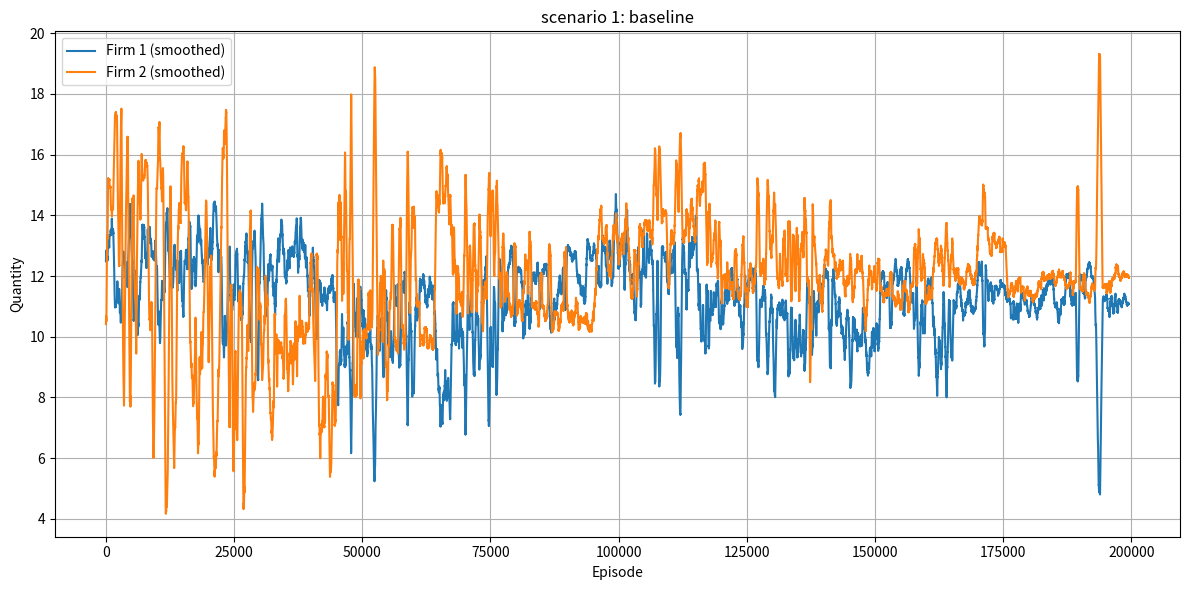
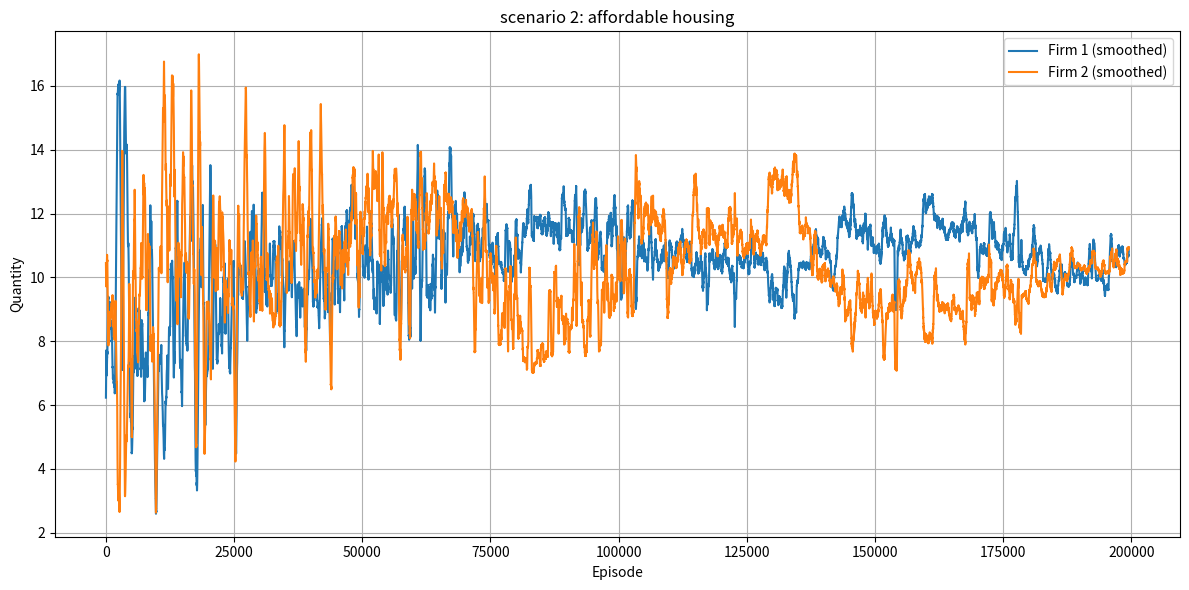
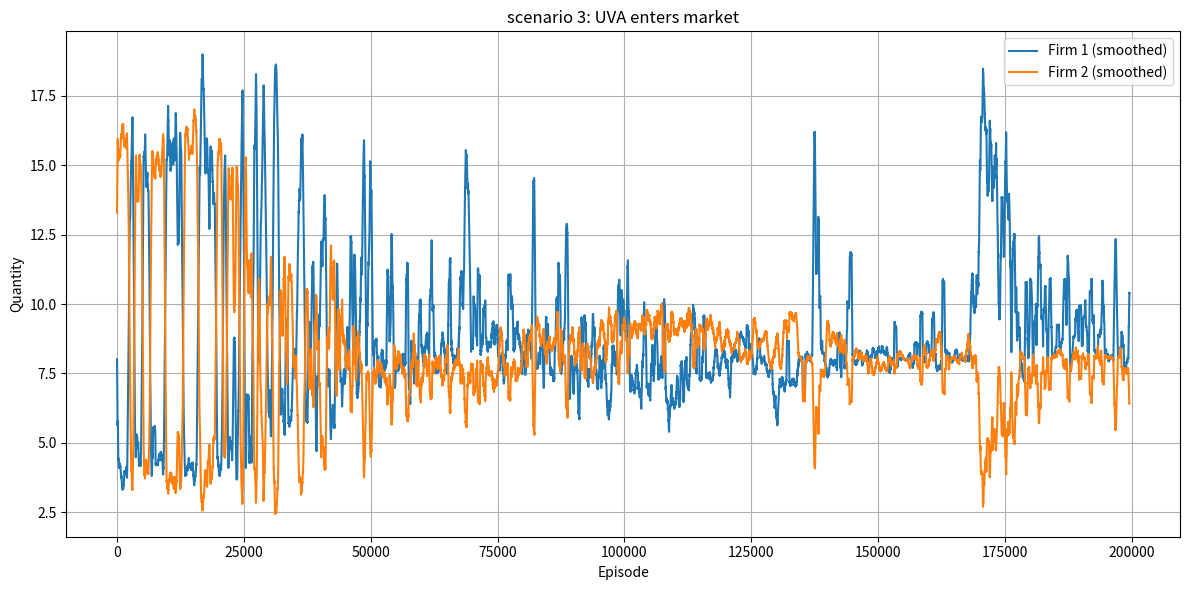

Here is the Python script that generated these plots, in order:
import numpy as np
import random
import matplotlib.pyplot as plt


class CournotAgent:
    def __init__(self, max_quantity, delta_n, alpha, epsilon, epsilon_decay, min_epsilon):
        self.max_q = max_quantity
        self.delta_n = delta_n
        self.alpha = alpha
        self.epsilon = epsilon
        self.epsilon_decay = epsilon_decay
        self.min_epsilon = min_epsilon

        self.action_space = list(range(-delta_n, delta_n + 1))
        self.q_table = {}
        self.history = []

    def get_q(self, state, action):
        return self.q_table.get((state, action), 0.0)

    def choose_action(self, state):
        legal_actions = self.get_legal_actions(state)
        if random.random() < self.epsilon:
            action = random.choice(legal_actions)
        else:
            q_values = [self.get_q(state, a) for a in legal_actions]
            max_q = max(q_values)
            best_actions = [a for a, q in zip(legal_actions, q_values) if q == max_q]
            action = random.choice(best_actions)
        self.history.append(state[0] + action)
        return action

    def update(self, state, action, reward, next_state):
        old_q = self.get_q(state, action)
        max_next_q = max([self.get_q(next_state, a) for a in self.get_legal_actions(next_state)])
        new_q = old_q + self.alpha * (reward - old_q)
        self.q_table[(state, action)] = new_q

    def decay_epsilon(self):
        self.epsilon = max(self.min_epsilon, self.epsilon * self.epsilon_decay)

    def get_legal_actions(self, state):
        current_q = state[0]
        return [a for a in self.action_space if 0 <= current_q + a <= self.max_q]


# SCENARIO-SPECIFIC PROFIT FUNCTIONS

def price_function(a, b, q_total):
    return a * q_total + b


def get_profits(q1, q2, a, b, c1, c2, scenario='baseline', r=0.1, P_affordable=10, Q_UVA=0):
    """Calculate profits based on scenario"""

    if scenario == "uva":
        total_q = q1 + q2 + Q_UVA
    else:
        total_q = q1 + q2

    P = price_function(a, b, total_q)

    if scenario == "baseline":
        profit1 = (P - c1) * q1
        profit2 = (P - c2) * q2

    elif scenario == "affordable":
        # Firms are required to allocate r% of their supply to lower-cost units
        profit1 = ((P - c1) * q1) - (r * q1 * P_affordable)
        profit2 = ((P - c2) * q2) - (r * q2 * P_affordable)

    elif scenario == "uva":
        profit1 = (P - c1) * q1
        profit2 = (P - c2) * q2

    else:
        raise ValueError("Invalid scenario specified.")

    return profit1, profit2


# MAIN SIMULATION LOOP

def run_cournot_simulation(num_episodes, max_q, delta_n, a, b, c1, c2,
                           alpha, epsilon, epsilon_decay, min_epsilon,
                           initial_q1=None, initial_q2=None,
                           scenario='baseline', r=0.1, P_affordable=10, Q_UVA=0):

    agent1 = CournotAgent(max_q, delta_n, alpha, epsilon, epsilon_decay, min_epsilon)
    agent2 = CournotAgent(max_q, delta_n, alpha, epsilon, epsilon_decay, min_epsilon)

    q1 = max_q // 2 if initial_q1 is None else initial_q1
    q2 = max_q // 2 if initial_q2 is None else initial_q2

    for episode in range(num_episodes):
        state1 = (q1, q2)
        state2 = (q2, q1)

        action1 = agent1.choose_action(state1)
        action2 = agent2.choose_action(state2)

        q1_new = q1 + action1
        q2_new = q2 + action2

        reward1, reward2 = get_profits(
            q1_new, q2_new, a, b, c1, c2,
            scenario=scenario, r=r, P_affordable=P_affordable, Q_UVA=Q_UVA
        )

        next_state1 = (q1_new, q2_new)
        next_state2 = (q2_new, q1_new)

        agent1.update(state1, action1, reward1, next_state1)
        agent2.update(state2, action2, reward2, next_state2)

        agent1.decay_epsilon()
        agent2.decay_epsilon()

        q1, q2 = q1_new, q2_new

    return agent1.history, agent2.history


# PLOTTING UTILITY

def plot_quantities(q1_hist, q2_hist, title="Cournot Learning Dynamics", smooth=False):
    plt.figure(figsize=(12, 6))
    if smooth:
        window = 500
        q1_smooth = np.convolve(q1_hist, np.ones(window)/window, mode='valid')
        q2_smooth = np.convolve(q2_hist, np.ones(window)/window, mode='valid')
        plt.plot(q1_smooth, label='Firm 1 (smoothed)')
        plt.plot(q2_smooth, label='Firm 2 (smoothed)')
    else:
        plt.plot(q1_hist, label='Firm 1')
        plt.plot(q2_hist, label='Firm 2')

    plt.xlabel("Episode")
    plt.ylabel("Quantity")
    plt.title(title)
    plt.legend()
    plt.grid(True)
    plt.tight_layout()
    plt.show()

#Example usage

# scenario 1: baseline
q1_hist, q2_hist = run_cournot_simulation(
    num_episodes=200000,
    max_q=20,
    delta_n=2,
    a=-1,
    b=40,
    c1=4,
    c2=4,
    alpha=0.1,
    epsilon=1.0,
    epsilon_decay=0.995,
    min_epsilon=0.05,
    scenario='baseline'
)
plot_quantities(q1_hist, q2_hist, title="scenario 1: baseline", smooth=True)


# scenario 2: affordable housing
q1_aff, q2_aff = run_cournot_simulation(
    num_episodes=200000,
    max_q=20,
    delta_n=2,
    a=-1,
    b=40,
    c1=4,
    c2=4,
    alpha=0.1,
    epsilon=1.0,
    epsilon_decay=0.995,
    min_epsilon=0.05,
    scenario='affordable',
    r=0.3,               # assuming 30% must be affordable
    P_affordable=10      # assuming government-subsidized price
)
plot_quantities(q1_aff, q2_aff, title="scenario 2: affordable housing", smooth=True)


# scenario 3: UVA enters market
q1_uva, q2_uva = run_cournot_simulation(
    num_episodes=200000,
    max_q=20,
    delta_n=2,
    a=-1,
    b=40,
    c1=4,
    c2=4,
    alpha=0.1,
    epsilon=1.0,
    epsilon_decay=0.995,
    min_epsilon=0.05,
    scenario='uva',
    Q_UVA=10  # supply added by UVA
)
plot_quantities(q1_uva, q2_uva, title="scenario 3: UVA enters market", smooth=True)


#scenario 4, affordable housing AND UVA enters market (only start after finishing first 3 scenarios)
